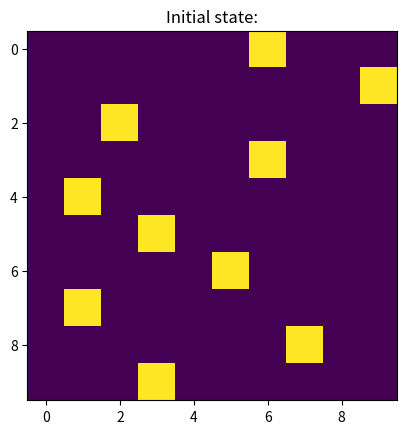
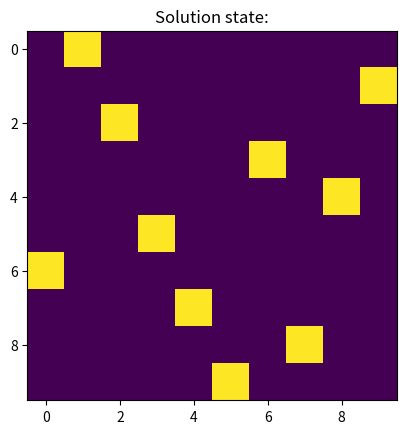

Generate these figures, in order, with matplotlib: (Note: this script raises an exception after producing the figures.)
# %%
import math
import numpy as np
import random as rnd
import matplotlib.pyplot as plt


# %%
class SearchAlgorithms:
    def stochasticHillClimbing(problem, stuckIterations=10):
        current = problem.initialState()
        oldNeighbor = current.copy()
        stuck = 0
        while True:
            # Obtain best neighbor state from current one
            neighbor = problem.bestNeighbor(current)
            # print(neighbor, current, '|', problem.stateValue(neighbor), problem.stateValue(current))

            # Check if it's stuck in an infinite loop
            if np.array_equal(neighbor, oldNeighbor):
                stuck += 1
            else:
                stuck = 0

            # Return state if it's stuck in a maximum (local or global) or in a loop
            if problem.stateValue(neighbor) < problem.stateValue(current) or stuck > stuckIterations:
                # problem.printState(current)
                return current

            oldNeighbor = current.copy()
            current = neighbor.copy()

    def hillClimbingWithRandomRestart(problem, iterations=20):
        bestSolution = SearchAlgorithms.stochasticHillClimbing(problem)
        bestValue = problem.stateValue(bestSolution)
        for i in range(iterations):
            # Obtain solution from stochastic hill climbing
            solution = SearchAlgorithms.stochasticHillClimbing(problem)

            # If solution is better than the best one
            solutionValue = problem.stateValue(solution)
            if solutionValue > bestValue:
                bestSolution = solution.copy()
                bestValue = solutionValue

        # Return best solution state after iterations
        problem.printState(bestSolution, 'Solution state:')
        return bestSolution

    def simulatedAnnealing(problem, schedule):
        current = problem.initialState()
        t = 0
        while True:
            t += 1
            T = schedule(t)

            if T == 0:
                return current

            neighbor = problem.randomNeighbor(current)
            deltaE = problem.stateValue(neighbor) - problem.stateValue(current)

            if deltaE > 0 or rnd.random() <= math.exp(deltaE/T):
                current = neighbor.copy()


# %%
class NQueens:
    def __init__(self, N):
        self.N = N
        self.maxValue = 0
        # self.state = np.array([i for i in range(1, self.N+1)])
        # np.random.shuffle(self.state)
        self.state = np.array([rnd.randint(1, self.N) for i in range(self.N)])
        self.printState(self.state, 'Initial state:')

    def printState(self, state, msg=''):
        # print(msg, state, '|', self.stateValue(state))

        # Build matrix to plot
        board = np.array([[1 if j+1 == state[i] else 0 for j in range(self.N)] for i in range(self.N)])
        plt.figure()
        plt.title(msg)
        plt.imshow(board)
        # plt.axis(False)

    def initialState(self):
        # Always return the same start state
        return self.state

    def randomNeighbor(self, state):
        col = rnd.randint(0, self.N-1)
        row = state[col]

        newRow = rnd.randint(1, self.N)
        while newRow == row:
            newRow = rnd.randint(1, self.N)

        state[col] = newRow
        return state

    def bestNeighbor(self, state):
        bestState = state.copy()

        bestState[0] = self.N+1 - bestState[0]  # Change the first queen

        bestValue = self.stateValue(bestState)

        # Randomize order to find the best neighbor
        cols = np.array([i for i in range(self.N)])
        np.random.shuffle(cols)

        for col in cols:
            newState = state.copy()
            for row in range(1, self.N+1):
                if row != state[col]:
                    # Move queen
                    newState[col] = row

                    # If the new state is better than the current best
                    newValue = self.stateValue(newState)
                    if newValue > bestValue:
                        bestState = newState.copy()
                        bestValue = newValue

        return bestState

    def stateValue(self, state):
        value = 0
        for i in range(self.N - 1):
            for j in range(i+1, self.N):
                if state[j] == state[i] or abs(state[j] - state[i]) == j - i:
                    value += 1

        value *= -1
        return value


# %%
class TravellingSalesman:
    def __init__(self, N, size=100):
        self.N = N
        self.state = np.array([], dtype=int)

        for i in range(N):
            # Check that every city is different
            city = [rnd.randint(0, size), rnd.randint(0, size)]
            while city in self.state:
                city = [rnd.randint(0, size), rnd.randint(0, size)]

            self.state = np.append(self.state, city)
            self.state = np.reshape(self.state, (i+1, 2))

        self.printState(self.state, 'Cities:', False)

    def printState(self, state, msg='', showPath=True):
        # print(msg, state, '|', self.stateValue(state))

        plt.figure()
        plt.title(msg)

        if showPath:
            plt.plot(*zip(*state), 'o-')
            for i in range(self.N):
                plt.annotate(f'  {i+1}', (state[i][0], state[i][1]))
        else:
            plt.plot(*zip(*state), 'o')

    def initialState(self):
        # Always return the same cities with different order
        np.random.shuffle(self.state)
        return self.state

    def distanceBetweenCities(self, city1, city2):
        # Obtain distance between two cities
        return math.sqrt((city1[0] - city2[0])**2 + (city1[1] - city2[1])**2)

    def randomNeighbor(self, state):
        # Choose two random cities
        choices = np.array([i for i in range(self.N)])
        np.random.shuffle(choices)

        city1Index = choices.pop(0)
        city2Index = choices.pop(0)

        # Swap cities
        tempCity = state[city1Index]
        state[city1Index] = state[city2Index]
        state[city2Index] = tempCity

        return state

    def bestNeighbor(self, state):
        bestState = state.copy()

        # Swap first 2 cities
        tempCity = bestState[0].copy()
        bestState[0] = bestState[1].copy()
        bestState[1] = tempCity

        bestValue = self.stateValue(bestState)

        # Randomize order to find the best neighbor
        indexes = np.array([i for i in range(self.N-1)])
        np.random.shuffle(indexes)

        for i in indexes:
            for j in range(i+1, self.N):
                newState = state.copy()

                # Swap cities
                tempCity = newState[i].copy()
                newState[i] = newState[j].copy()
                newState[j] = tempCity

                # If new state is better than the current best
                newValue = self.stateValue(newState)
                if newValue > bestValue:
                    bestState = newState.copy()
                    bestValue = newValue

        return bestState

    def stateValue(self, state):
        totalDistance = 0
        for i in range(self.N-1):
            totalDistance += self.distanceBetweenCities(state[i], state[i+1])

        totalDistance *= -1
        return totalDistance


# %%
if __name__ == '__main__':
    SearchAlgorithms.hillClimbingWithRandomRestart(NQueens(10))
    SearchAlgorithms.hillClimbingWithRandomRestart(TravellingSalesman(20))

    plt.show()
